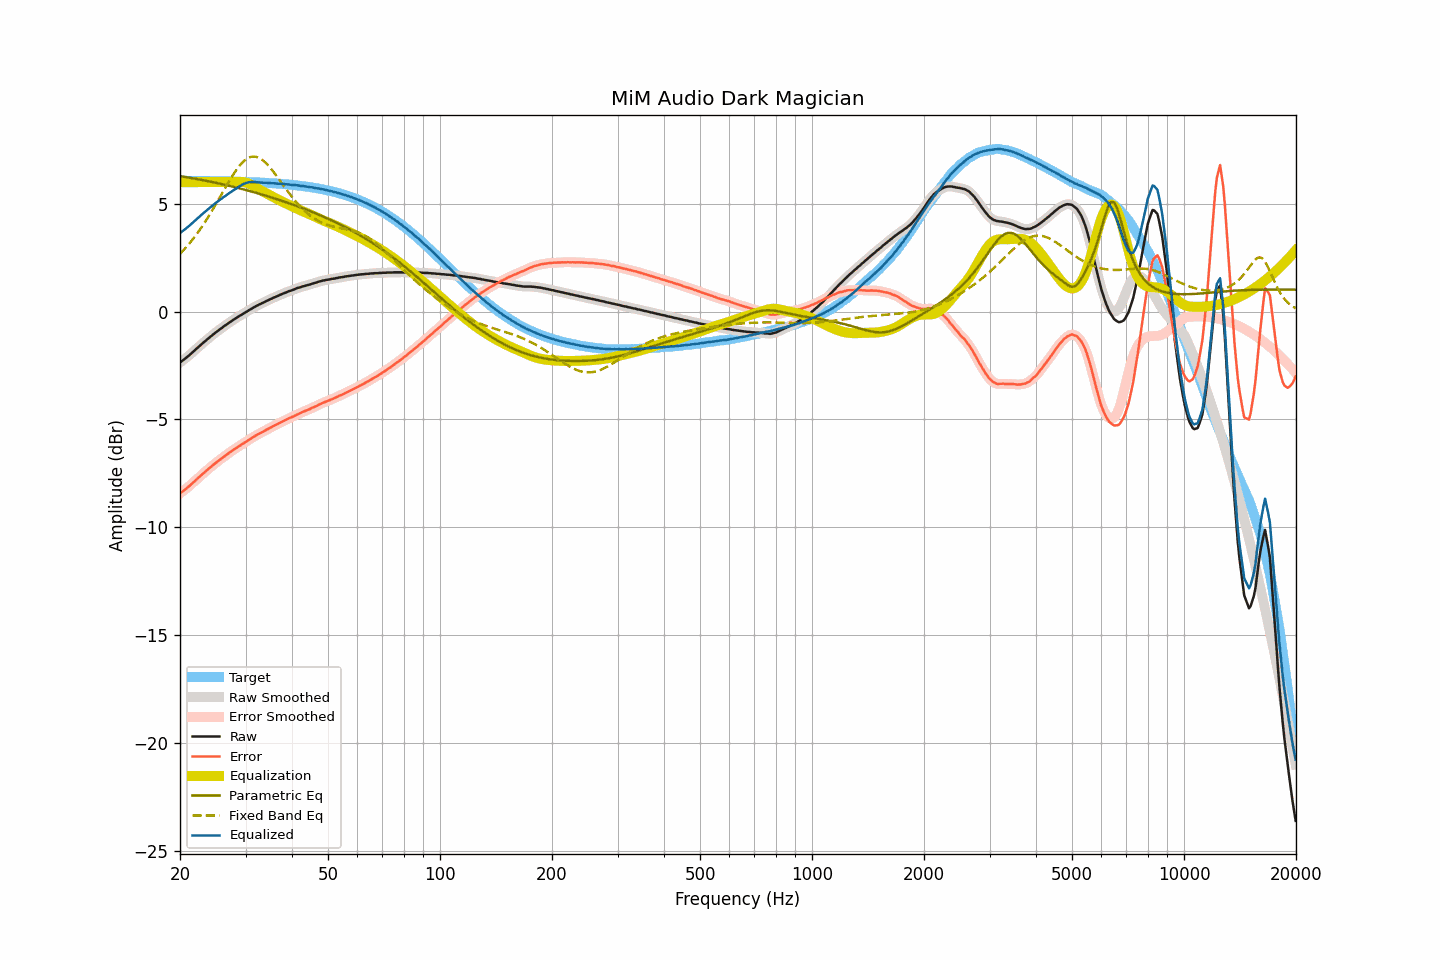

Source data for this figure (header and first rows):
frequency, raw, smoothed, error, error_smoothed, equalization, parametric_eq, fixed_band_eq, equalized_raw, equalized_smoothed, target
20.00, -2.36, -2.36, -8.43, -8.43, 6.00, 6.28, 2.68, 3.64, 3.64, 6.07
20.20, -2.30, -2.30, -8.37, -8.37, 6.00, 6.27, 2.76, 3.70, 3.70, 6.07
20.40, -2.25, -2.25, -8.32, -8.31, 6.00, 6.26, 2.83, 3.75, 3.75, 6.07
20.61, -2.19, -2.19, -8.26, -8.25, 6.00, 6.24, 2.92, 3.81, 3.81, 6.07
20.81, -2.13, -2.13, -8.19, -8.20, 6.00, 6.23, 3.00, 3.87, 3.87, 6.07
21.02, -2.07, -2.07, -8.13, -8.13, 6.00, 6.22, 3.09, 3.93, 3.93, 6.06
21.23, -2.01, -2.01, -8.07, -8.07, 6.00, 6.21, 3.17, 3.99, 3.99, 6.06
21.44, -1.94, -1.94, -8.00, -8.00, 6.00, 6.19, 3.27, 4.06, 4.06, 6.06
21.66, -1.87, -1.87, -7.93, -7.94, 6.00, 6.18, 3.36, 4.13, 4.13, 6.06
21.87, -1.81, -1.80, -7.87, -7.87, 6.00, 6.17, 3.46, 4.19, 4.20, 6.06
22.09, -1.74, -1.74, -7.80, -7.80, 6.00, 6.15, 3.55, 4.26, 4.26, 6.06
22.31, -1.67, -1.67, -7.73, -7.73, 6.00, 6.14, 3.66, 4.33, 4.33, 6.06
22.54, -1.61, -1.60, -7.67, -7.66, 6.00, 6.12, 3.76, 4.39, 4.40, 6.06
22.76, -1.54, -1.54, -7.60, -7.60, 6.00, 6.11, 3.87, 4.46, 4.46, 6.06
22.99, -1.47, -1.47, -7.53, -7.53, 6.00, 6.10, 3.98, 4.53, 4.53, 6.06
23.22, -1.41, -1.41, -7.47, -7.46, 6.00, 6.08, 4.09, 4.59, 4.59, 6.06
23.45, -1.35, -1.35, -7.40, -7.40, 6.00, 6.07, 4.20, 4.65, 4.65, 6.05
23.69, -1.28, -1.28, -7.33, -7.34, 6.00, 6.05, 4.32, 4.72, 4.72, 6.05
23.92, -1.22, -1.22, -7.27, -7.27, 6.00, 6.04, 4.44, 4.78, 4.78, 6.05
24.16, -1.16, -1.16, -7.21, -7.21, 6.00, 6.02, 4.56, 4.84, 4.84, 6.05
24.40, -1.10, -1.10, -7.15, -7.15, 6.00, 6.01, 4.68, 4.90, 4.90, 6.05
24.65, -1.04, -1.04, -7.09, -7.09, 6.00, 5.99, 4.81, 4.96, 4.96, 6.05
24.89, -0.98, -0.98, -7.03, -7.03, 6.00, 5.97, 4.94, 5.02, 5.02, 6.05
25.14, -0.92, -0.92, -6.96, -6.97, 6.00, 5.96, 5.07, 5.08, 5.08, 6.05
25.39, -0.87, -0.87, -6.91, -6.91, 6.00, 5.94, 5.20, 5.13, 5.13, 6.04
25.65, -0.81, -0.81, -6.85, -6.85, 6.00, 5.93, 5.33, 5.19, 5.19, 6.04
25.91, -0.76, -0.76, -6.80, -6.80, 6.00, 5.91, 5.46, 5.24, 5.24, 6.04
26.16, -0.70, -0.70, -6.74, -6.74, 6.00, 5.89, 5.59, 5.30, 5.30, 6.04
26.43, -0.65, -0.65, -6.69, -6.69, 6.00, 5.88, 5.72, 5.35, 5.35, 6.04
26.69, -0.60, -0.60, -6.64, -6.63, 6.00, 5.86, 5.85, 5.40, 5.40, 6.04
26.96, -0.54, -0.54, -6.58, -6.58, 6.00, 5.84, 5.98, 5.46, 5.46, 6.04
27.23, -0.49, -0.49, -6.52, -6.52, 6.00, 5.82, 6.10, 5.51, 5.51, 6.03
27.50, -0.44, -0.44, -6.47, -6.47, 6.00, 5.81, 6.22, 5.56, 5.56, 6.03
27.77, -0.39, -0.39, -6.42, -6.42, 6.00, 5.79, 6.34, 5.61, 5.61, 6.03
28.05, -0.34, -0.34, -6.37, -6.37, 6.00, 5.77, 6.45, 5.66, 5.66, 6.03
28.33, -0.30, -0.29, -6.32, -6.32, 6.00, 5.75, 6.56, 5.70, 5.71, 6.03
28.62, -0.25, -0.25, -6.27, -6.27, 6.00, 5.73, 6.67, 5.75, 5.76, 6.02
28.90, -0.20, -0.20, -6.22, -6.22, 6.01, 5.71, 6.76, 5.81, 5.81, 6.02
29.19, -0.16, -0.16, -6.18, -6.18, 6.01, 5.69, 6.85, 5.85, 5.85, 6.02
29.48, -0.11, -0.11, -6.13, -6.13, 6.01, 5.67, 6.92, 5.90, 5.89, 6.02
29.78, -0.07, -0.07, -6.08, -6.08, 6.00, 5.66, 7.00, 5.93, 5.93, 6.01
30.08, -0.02, -0.02, -6.03, -6.03, 5.98, 5.64, 7.05, 5.96, 5.96, 6.01
30.38, 0.02, 0.02, -5.99, -5.99, 5.96, 5.62, 7.10, 5.98, 5.98, 6.01
30.68, 0.07, 0.07, -5.93, -5.94, 5.93, 5.60, 7.14, 6.00, 6.00, 6.01
30.99, 0.11, 0.11, -5.89, -5.89, 5.89, 5.58, 7.17, 6.00, 6.01, 6.00
31.30, 0.16, 0.16, -5.84, -5.84, 5.85, 5.55, 7.18, 6.01, 6.01, 6.00
31.61, 0.20, 0.20, -5.80, -5.80, 5.81, 5.53, 7.19, 6.01, 6.01, 6.00
31.93, 0.24, 0.24, -5.75, -5.75, 5.76, 5.51, 7.18, 6.00, 6.00, 5.99
32.24, 0.28, 0.28, -5.71, -5.71, 5.71, 5.49, 7.16, 5.99, 5.99, 5.99
32.57, 0.32, 0.32, -5.67, -5.67, 5.67, 5.47, 7.13, 5.99, 5.99, 5.99
32.89, 0.35, 0.35, -5.63, -5.63, 5.63, 5.45, 7.09, 5.98, 5.98, 5.98
33.22, 0.39, 0.39, -5.59, -5.59, 5.59, 5.43, 7.04, 5.98, 5.98, 5.98
33.55, 0.42, 0.42, -5.55, -5.55, 5.55, 5.40, 6.98, 5.97, 5.97, 5.97
33.89, 0.46, 0.46, -5.51, -5.51, 5.51, 5.38, 6.92, 5.97, 5.97, 5.97
34.23, 0.50, 0.50, -5.47, -5.47, 5.47, 5.36, 6.84, 5.97, 5.97, 5.97
34.57, 0.53, 0.53, -5.43, -5.43, 5.43, 5.34, 6.76, 5.96, 5.96, 5.96
34.92, 0.57, 0.57, -5.39, -5.39, 5.39, 5.31, 6.68, 5.96, 5.96, 5.96
35.27, 0.60, 0.60, -5.35, -5.35, 5.35, 5.29, 6.59, 5.95, 5.95, 5.95
35.62, 0.64, 0.64, -5.31, -5.31, 5.31, 5.27, 6.49, 5.95, 5.95, 5.95
35.97, 0.67, 0.67, -5.27, -5.27, 5.27, 5.24, 6.39, 5.94, 5.94, 5.94
... 635 more rows
